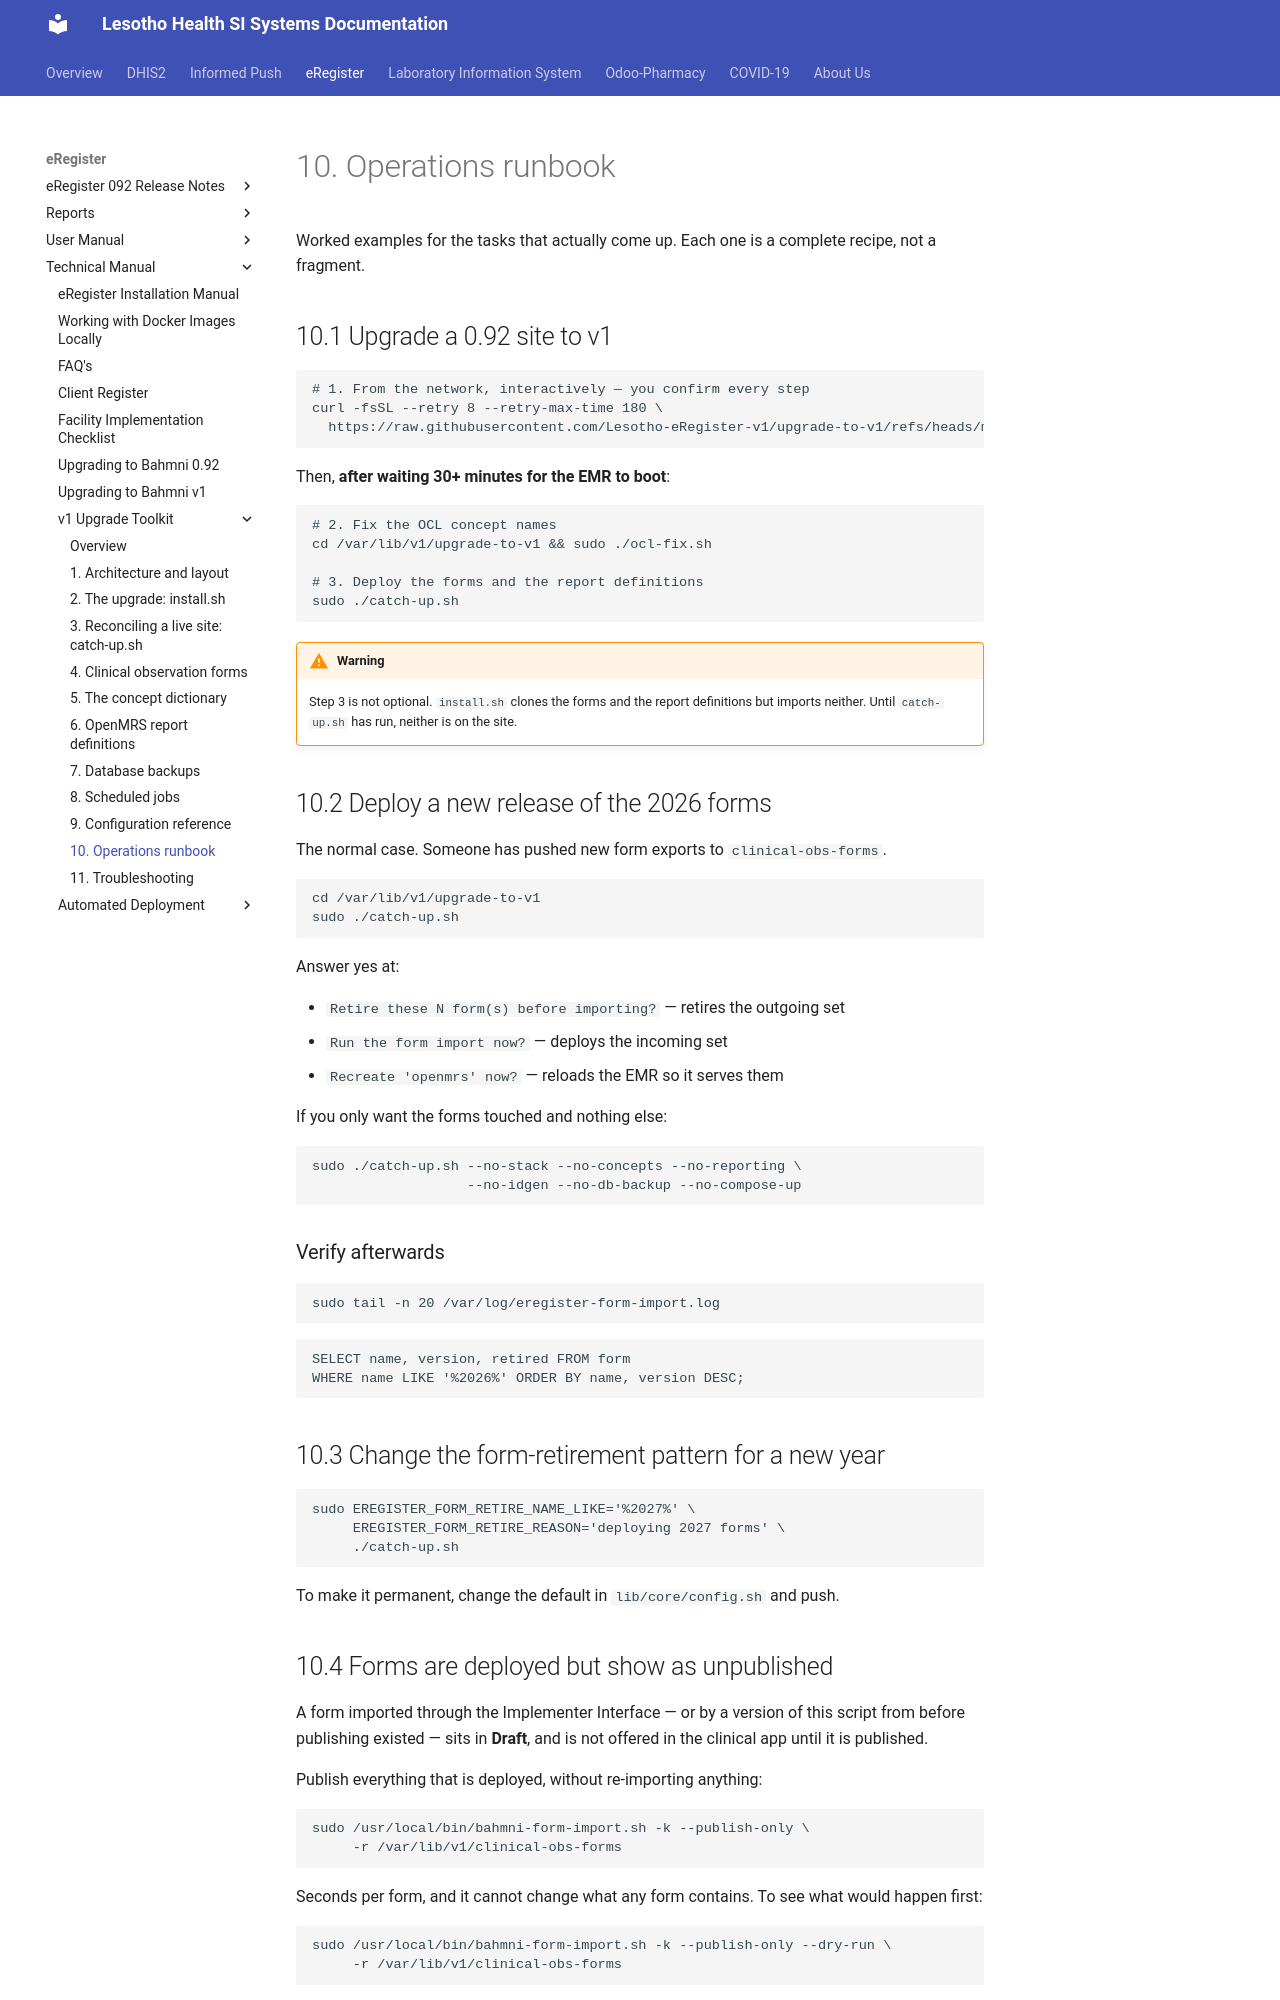

repository: eRegister/docs · page: ereg/v1/10-runbook/index.html · generator: mkdocs

# 10. Operations runbook

Worked examples for the tasks that actually come up. Each one is a complete
recipe, not a fragment.

## 10.1 Upgrade a 0.92 site to v1

```bash
# 1. From the network, interactively — you confirm every step
curl -fsSL --retry 8 --retry-max-time 180 \
  https://raw.githubusercontent.com/Lesotho-eRegister-v1/upgrade-to-v1/refs/heads/main/install.sh | bash
```

Then, **after waiting 30+ minutes for the EMR to boot**:

```bash
# 2. Fix the OCL concept names
cd /var/lib/v1/upgrade-to-v1 && sudo ./ocl-fix.sh

# 3. Deploy the forms and the report definitions
sudo ./catch-up.sh
```

!!! warning

    Step 3 is not optional. `install.sh` clones the forms and the report
    definitions but imports neither. Until `catch-up.sh` has run, neither is on
    the site.

## 10.2 Deploy a new release of the 2026 forms

The normal case. Someone has pushed new form exports to `clinical-obs-forms`.

```bash
cd /var/lib/v1/upgrade-to-v1
sudo ./catch-up.sh
```

Answer yes at:

- `Retire these N form(s) before importing?` — retires the outgoing set
- `Run the form import now?` — deploys the incoming set
- `Recreate 'openmrs' now?` — reloads the EMR so it serves them

If you only want the forms touched and nothing else:

```bash
sudo ./catch-up.sh --no-stack --no-concepts --no-reporting \
                   --no-idgen --no-db-backup --no-compose-up
```

### Verify afterwards

```bash
sudo tail -n 20 /var/log/eregister-form-import.log
```

```sql
SELECT name, version, retired FROM form
WHERE name LIKE '%2026%' ORDER BY name, version DESC;
```

## 10.3 Change the form-retirement pattern for a new year

```bash
sudo EREGISTER_FORM_RETIRE_NAME_LIKE='%2027%' \
     EREGISTER_FORM_RETIRE_REASON='deploying 2027 forms' \
     ./catch-up.sh
```

To make it permanent, change the default in `lib/core/config.sh` and push.
